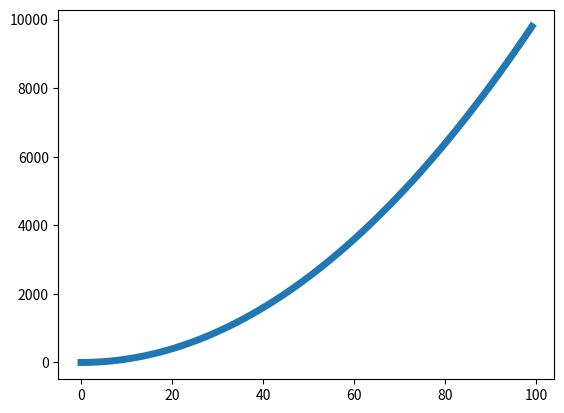

The script that saved this image: (Note: this script raises an exception after producing the figure.)
import matplotlib.pyplot as plt

x_values = list(range(100))

y_values = [x**2 for x in x_values]

plt.plot(x_values,y_values,linewidth=5)

# Set the title and x and y labels

plt.tilte("Square",fontsize=25)

plt.xlabel("Values",fontsize=15)

plt.ylabel("Square values",fontsize=15)

plt.show()
